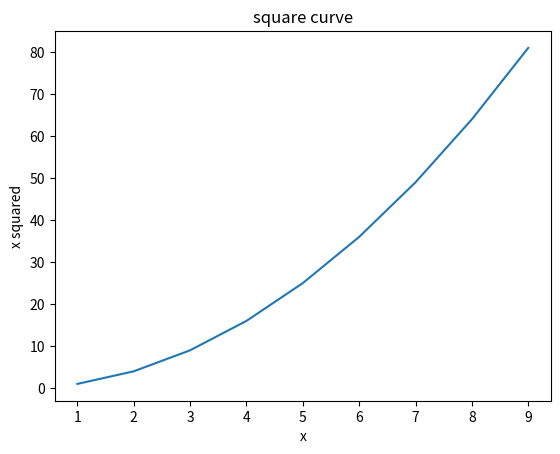

The matplotlib source for this figure:
""" write a python program to draw xy axis plot. Add title and legends to the plot """

import matplotlib.pyplot as plt

x = [1, 2, 3, 4, 5, 6, 7, 8, 9]
y = list(map(lambda x:x**2, x))

plt.plot(x, y)

plt.xlabel('x')
plt.ylabel('x squared')
plt.title('square curve')

plt.show()